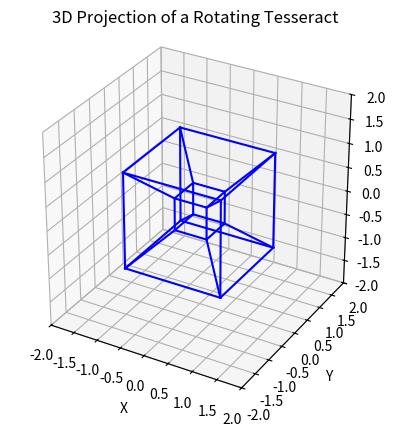

Source code (Python):
import numpy as np
import matplotlib.pyplot as plt
from mpl_toolkits.mplot3d import Axes3D
import matplotlib.animation as animation

# Define the 4D vertices of a tesseract (16 points)
def get_tesseract_vertices():
    # A tesseract has 16 vertices in 4D space
    vertices = []
    for x in [-1, 1]:
        for y in [-1, 1]:
            for z in [-1, 1]:
                for w in [-1, 1]:
                    vertices.append([x, y, z, w])
    return np.array(vertices)

# Project 4D to 3D using a simple perspective projection
def project_4d_to_3d(vertices, w_dist=2.0):
    projected = []
    for vertex in vertices:
        x, y, z, w = vertex
        # Perspective projection: scale by distance from w-plane
        factor = 1 / (w_dist - w)
        proj_x = x * factor
        proj_y = y * factor
        proj_z = z * factor
        projected.append([proj_x, proj_y, proj_z])
    return np.array(projected)

# Define edges of the tesseract (32 edges)
def get_tesseract_edges():
    edges = []
    vertices = get_tesseract_vertices()
    for i, v1 in enumerate(vertices):
        for j, v2 in enumerate(vertices):
            if i < j:
                # Two vertices are connected if they differ in exactly one coordinate
                diff = np.abs(v1 - v2)
                if np.sum(diff > 0) == 1:  # Only one dimension differs
                    edges.append((i, j))
    return edges

# Rotation function in 3D space
def rotate_3d(points, angle_xy, angle_yz):
    # Rotation in XY plane
    rot_xy = np.array([
        [np.cos(angle_xy), -np.sin(angle_xy), 0],
        [np.sin(angle_xy), np.cos(angle_xy), 0],
        [0, 0, 1]
    ])
    # Rotation in YZ plane
    rot_yz = np.array([
        [1, 0, 0],
        [0, np.cos(angle_yz), -np.sin(angle_yz)],
        [0, np.sin(angle_yz), np.cos(angle_yz)]
    ])
    return points.dot(rot_xy).dot(rot_yz)

# Set up the plot
fig = plt.figure()
ax = fig.add_subplot(111, projection='3d')
ax.set_box_aspect([1, 1, 1])

# Initial data
vertices_4d = get_tesseract_vertices()
vertices_3d = project_4d_to_3d(vertices_4d)
edges = get_tesseract_edges()

# Plot edges
lines = []
for edge in edges:
    line, = ax.plot(
        [vertices_3d[edge[0], 0], vertices_3d[edge[1], 0]],
        [vertices_3d[edge[0], 1], vertices_3d[edge[1], 1]],
        [vertices_3d[edge[0], 2], vertices_3d[edge[1], 2]],
        'b-'
    )
    lines.append(line)

# Set limits
ax.set_xlim([-2, 2])
ax.set_ylim([-2, 2])
ax.set_zlim([-2, 2])
ax.set_xlabel('X')
ax.set_ylabel('Y')
ax.set_zlabel('Z')
ax.set_title('3D Projection of a Rotating Tesseract')

# Animation function
def update(frame):
    angle_xy = frame * 0.02  # Rotation speed in XY plane
    angle_yz = frame * 0.01  # Rotation speed in YZ plane
    rotated = rotate_3d(vertices_3d, angle_xy, angle_yz)
    for i, edge in enumerate(edges):
        lines[i].set_data_3d(
            [rotated[edge[0], 0], rotated[edge[1], 0]],
            [rotated[edge[0], 1], rotated[edge[1], 1]],
            [rotated[edge[0], 2], rotated[edge[1], 2]]
        )
    return lines

# Create animation
ani = animation.FuncAnimation(
    fig, update, frames=360, interval=50, blit=False
)

plt.show()